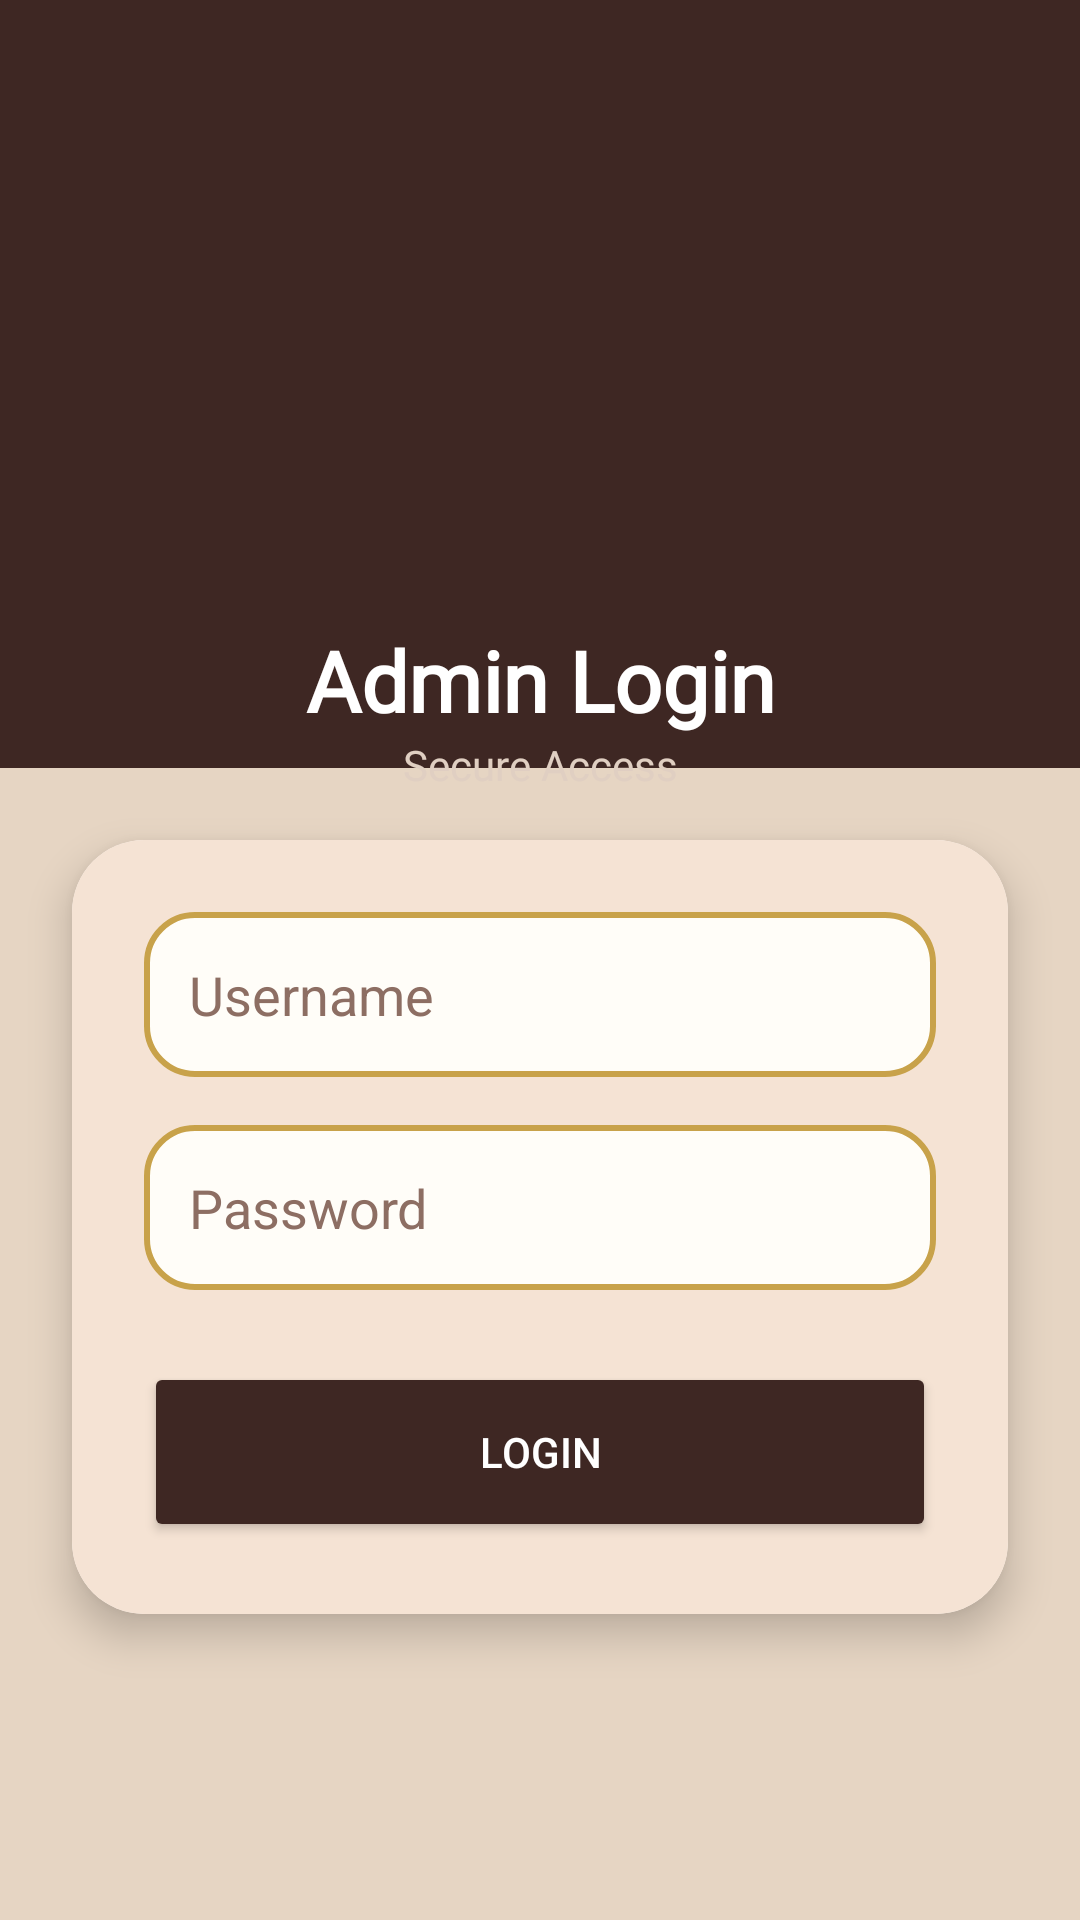

This screen was rendered from an Android layout file. Write that file and the resources it references.
<!-- AndroidManifest.xml: application theme Theme.CaffeeBorcelle -->
<!-- res/layout/activity_management_login.xml -->
<?xml version="1.0" encoding="utf-8"?>
<androidx.constraintlayout.widget.ConstraintLayout xmlns:android="http://schemas.android.com/apk/res/android"
    xmlns:app="http://schemas.android.com/apk/res-auto"
    xmlns:tools="http://schemas.android.com/tools"
    android:id="@+id/main"
    android:layout_width="match_parent"
    android:layout_height="match_parent"
    android:background="#E6D5C3"
tools:context=".activity_management_login">


    
    <View
        android:id="@+id/topSection"
        android:layout_width="0dp"
        android:layout_height="0dp"
        android:background="#3E2723"
        app:layout_constraintTop_toTopOf="parent"
        app:layout_constraintBottom_toTopOf="@id/loginCard"
        app:layout_constraintHeight_percent="0.40"
        app:layout_constraintStart_toStartOf="parent"
        app:layout_constraintEnd_toEndOf="parent"/>


    <ImageView
        android:id="@+id/AdminLogo"
        android:layout_width="120dp"
        android:layout_height="120dp"
        android:layout_marginTop="64dp"
        app:tint="#FFFFFF"
        android:src="@drawable/manage_account"
        app:layout_constraintEnd_toEndOf="parent"
        app:layout_constraintStart_toStartOf="parent"
        app:layout_constraintTop_toTopOf="parent"/>

    <TextView
        android:id="@+id/ManagementLogin"
        android:layout_width="wrap_content"
        android:layout_height="wrap_content"
        android:layout_marginTop="24dp"
        android:fontFamily="@font/calistoga"
        android:text="@string/ManagementLogin"
        android:tint="#FFFFFF"
        android:textColor="@color/white"
        android:textSize="28sp"
        android:textStyle="bold"
        app:layout_constraintEnd_toEndOf="parent"
        app:layout_constraintStart_toStartOf="parent"
        app:layout_constraintTop_toBottomOf="@+id/AdminLogo" />

    
    <TextView
        android:layout_width="wrap_content"
        android:layout_height="wrap_content"
        android:text="Secure Access"
        android:textSize="14sp"
        android:textColor="#E0CFC2"
        android:fontFamily="@font/song_myung"
        app:layout_constraintTop_toBottomOf="@id/ManagementLogin"
        app:layout_constraintStart_toStartOf="parent"
        app:layout_constraintEnd_toEndOf="parent"/>


    
    <androidx.cardview.widget.CardView
        android:id="@+id/loginCard"
        android:layout_width="0dp"
        android:layout_height="wrap_content"
        app:strokeColor="@color/brownDark"
        android:layout_margin="24dp"
        app:cardCornerRadius="24dp"
        app:cardElevation="8dp"
        app:layout_constraintTop_toBottomOf="@id/topSection"
        app:layout_constraintStart_toStartOf="parent"
        app:layout_constraintEnd_toEndOf="parent">

    <LinearLayout
        android:layout_width="match_parent"
        android:layout_height="wrap_content"
        android:orientation="vertical"
        android:background="@color/coffee_light_cream"
        android:padding="24dp">

    
    <EditText
        android:id="@+id/ManagementUsername"
        android:layout_width="match_parent"
        android:layout_height="55dp"
        android:hint="Username"
        android:background="@drawable/glow_edittext"
        android:padding="15dp"
        android:textColor="#3E2723"
        android:textColorHint="#8D6E63"/>

    
    <View
        android:layout_width="match_parent"
        android:layout_height="16dp"/>

    

        
        <EditText
            android:id="@+id/ManagementPassword"
            android:layout_width="match_parent"
            android:layout_height="55dp"
            android:hint="Password"
            android:inputType="textPassword"
            android:background="@drawable/glow_edittext"
            android:padding="15dp"
            android:textColor="#3E2723"
            android:textColorHint="#8D6E63"/>

        
        <View
            android:layout_width="match_parent"
            android:layout_height="24dp"/>

        
        <Button
            android:id="@+id/ManagementLoginButton"
            android:layout_width="match_parent"
            android:layout_height="60dp"
            android:text="LOGIN"
            android:textAllCaps="true"
            android:textColor="@android:color/white"
            android:backgroundTint="#3E2723"/>

    </LinearLayout>
    </androidx.cardview.widget.CardView>

       

</androidx.constraintlayout.widget.ConstraintLayout>
<!-- resources referenced by this layout -->
<resources>
  <color name="brownDark">#4E342E</color>
  <color name="coffee_light_cream">#F5E3D4</color>
  <color name="white">#FFFFFFFF</color>
  <!-- drawable glow_edittext (drawable) -->
  <?xml version="1.0" encoding="utf-8"?>
  <layer-list xmlns:android="http://schemas.android.com/apk/res/android">
  
      <item>
          <shape android:shape="rectangle">
              <corners android:radius="18dp"/>
              <solid android:color="#FFF7E6"/>
          </shape>
      </item>
  
      <item android:insetLeft="2dp"
          android:insetRight="2dp"
          android:insetTop="2dp"
          android:insetBottom="2dp">
  
          <shape android:shape="rectangle">
              <corners android:radius="16dp"/>
              <stroke
                  android:width="2dp"
                  android:color="#C8A24A"/>
              <solid android:color="#FFFDF8"/>
          </shape>
      </item>
  
  </layer-list>
  <string name="ManagementLogin">Admin Login</string>
  <string name="ManagementLoginBTN">Login</string>
  <string name="ManagementPassword">Password</string>
  <string name="ManagementUserName">UserName</string>
  <style name="Theme.CaffeeBorcelle" parent="Base.Theme.CaffeeBorcelle" />
  <style name="Base.Theme.CaffeeBorcelle" parent="Theme.Material3.Light.NoActionBar">
  
          
          <item name="colorPrimary">@color/brownDark</item>
          <item name="colorOnPrimary">@color/white</item>
  
          
          <item name="colorSecondary">@color/brownDark</item>
          <item name="colorOnSecondary">@color/white</item>
  
          
          <item name="colorOnBackground">@color/black</item>
          <item name="colorSurface">@color/white</item>
          <item name="colorOnSurface">@color/black</item>
  
          
          <item name="materialButtonStyle">@style/BrownButton</item>
  
      </style>
  <color name="black">#FF000000</color>
  <style name="BrownButton" parent="Widget.Material3.Button">
          <item name="backgroundTint">@color/brownDark</item>
          <item name="android:textColor">@color/white</item>
      </style>
</resources>
